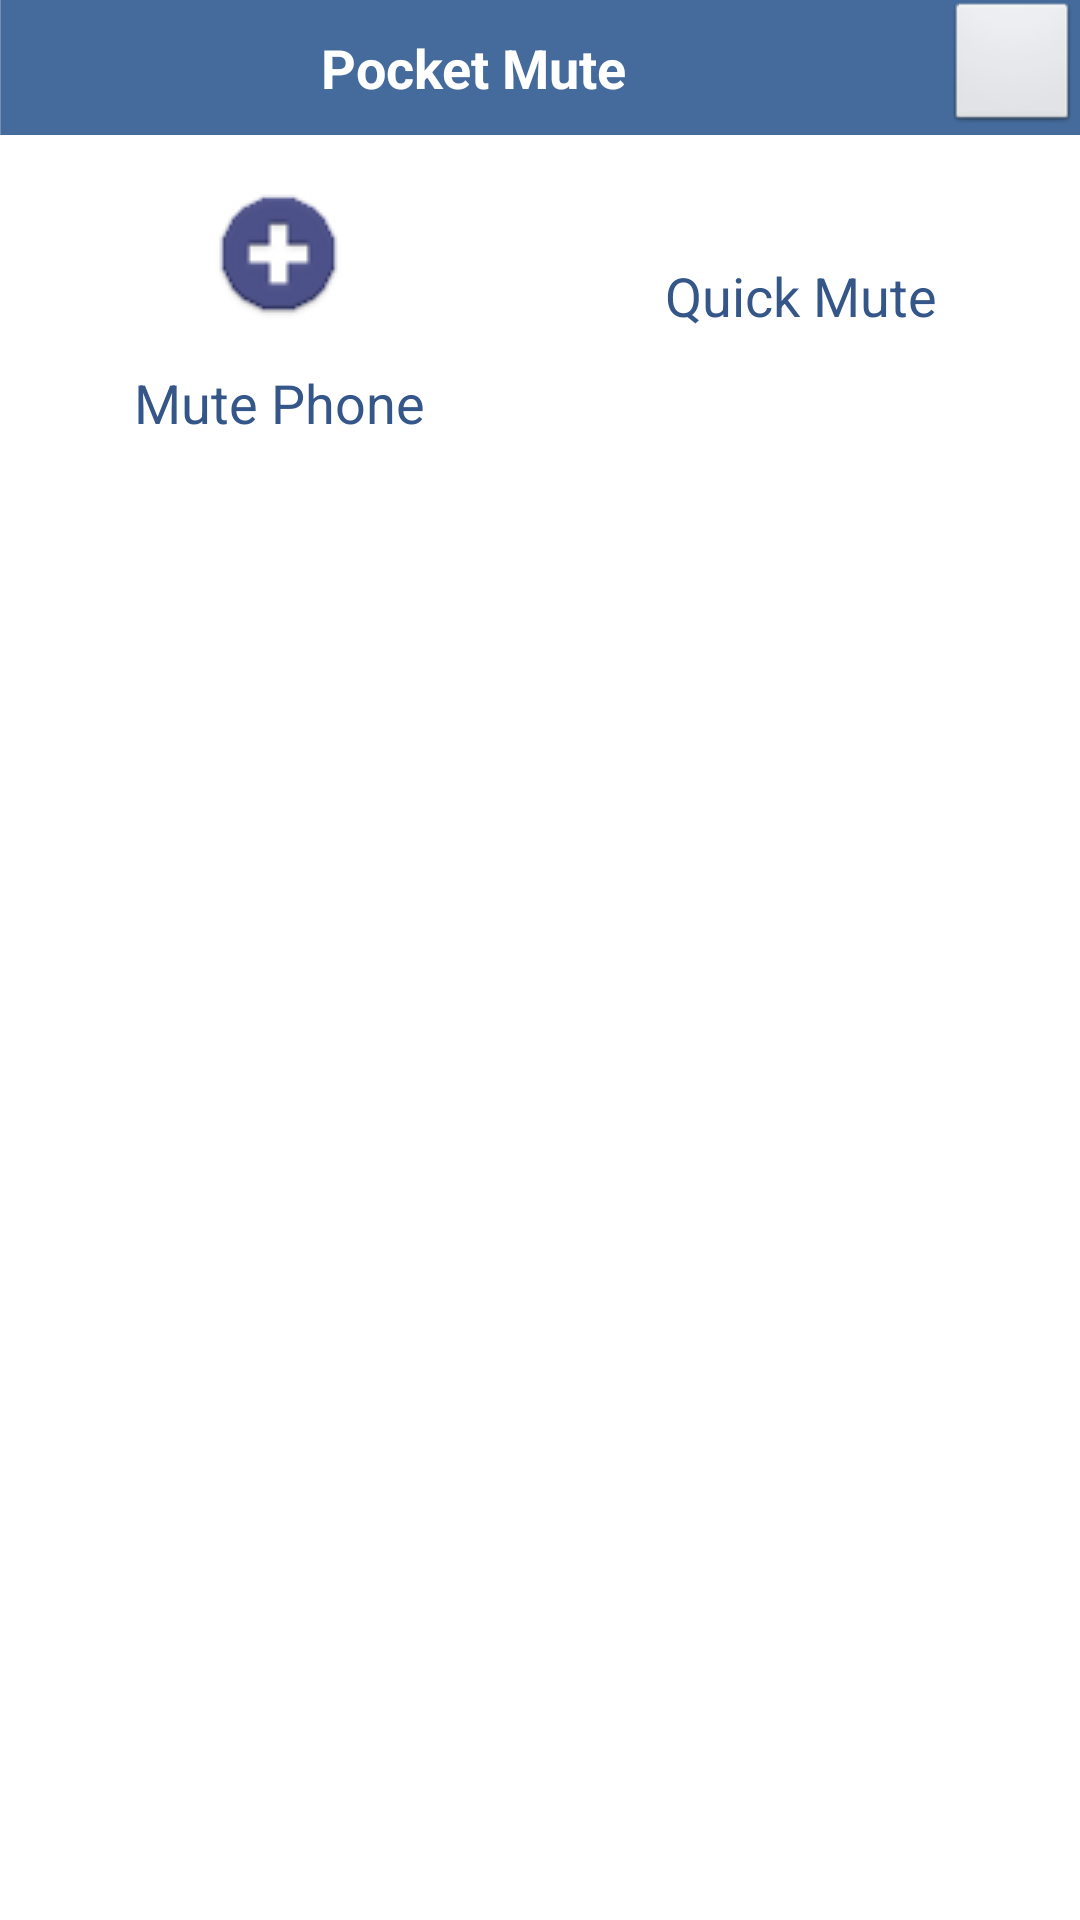

Layout XML and referenced resources for this Android screen:
<!-- AndroidManifest.xml: application theme Theme.D1 -->
<!-- res/layout/main_activity.xml -->
<?xml version="1.0" encoding="utf-8"?>
<LinearLayout xmlns:android="http://schemas.android.com/apk/res/android"
    android:id="@+id/db1_root"
    android:orientation="vertical"
    android:layout_width="fill_parent"
    android:layout_height="fill_parent">
    <LinearLayout style="@style/TitleBar">
   

        <ImageView style="@style/TitleBarSeparator" />
        
         <TextView style="@style/TitleBarText"
            android:id="@+id/TextView01"
            android:gravity="center_vertical|center_horizontal"
android:text="@string/main_mute_title" >
 </TextView>
 
        <ImageButton style="@style/TitleBarAction"
            android:src="@drawable/help_button_bar"
            android:onClick="click" />
</LinearLayout>
<LinearLayout
    android:orientation="vertical"
    android:layout_width="fill_parent"
    android:layout_height="wrap_content"
    android:layout_weight="1"
    android:padding="6dip">
    <LinearLayout
        android:orientation="horizontal"
        android:layout_width="fill_parent"
        android:layout_height="wrap_content"
       >
        <Button android:id="@+id/home_btn_feature1"
            style="@style/HomeButton"
            android:onClick="onClickFeature"
            android:text="@string/title_feature1"
            android:drawableTop="@drawable/mute_phone_button"
            
            />
        
          <Button android:id="@+id/home_btn_feature2"
            style="@style/HomeButton"
            android:onClick="onClickFeature"
            android:text="@string/quick_mute_title"
            android:drawableTop="@drawable/quick_mute_button"
            
            />
        
        
    </LinearLayout>

    <LinearLayout
        android:orientation="horizontal"
        android:layout_width="fill_parent"
        android:layout_height="wrap_content"
    
       
        >
    
    
        
        <ListView android:id="@+id/android:list"
          android:layout_width="fill_parent"
          android:layout_height="fill_parent" />
          <TextView android:id="@+id/android:empty"
                      android:layout_width="wrap_content"
                      android:layout_height="wrap_content"
                      android:text="@string/no_adds" 
                       android:gravity="center_horizontal"
                      android:textSize= "20sp"  />
                          
    </LinearLayout>


</LinearLayout>

</LinearLayout>
<!-- resources referenced by this layout -->
<resources>
  <!-- drawable mute_phone_button (drawable) -->
  <?xml version="1.0" encoding="utf-8"?>
     
  <selector xmlns:android="http://schemas.android.com/apk/res/android">
      <item android:state_focused="false" android:state_pressed="true" android:drawable="@drawable/set_mute"/>
      <item android:state_focused="false" android:state_pressed="false" android:drawable="@drawable/set_mute_pressed"/>
  </selector>
  <string name="main_mute_title">Pocket Mute</string>
  <string name="no_adds" />
  <string name="quick_mute_title">Quick Mute</string>
  <string name="title_feature1">Mute Phone</string>
  <style name="HomeButton">
          <item name="android:layout_gravity">center_vertical</item>
          <item name="android:layout_width">fill_parent</item>
          <item name="android:layout_height">wrap_content</item>
          <item name="android:layout_weight">1</item>
          <item name="android:gravity">center_horizontal</item>
          <item name="android:textSize">@dimen/text_size_medium</item>
          <item name="android:textStyle">normal</item>
          <item name="android:textColor">@color/foreground1</item>
          <item name="android:background">@null</item>
      </style>
  <style name="TitleBar">
     
          <item name="android:layout_width">fill_parent</item>
          <item name="android:layout_height">@dimen/title_height</item>
          <item name="android:orientation">horizontal</item>
          <item name="android:background">@color/title_background</item>
      </style>
  <style name="TitleBarAction">
          <item name="android:layout_width">@dimen/title_height</item>
          <item name="android:layout_height">fill_parent</item>
          
      </style>
  <style name="TitleBarSeparator">
          <item name="android:layout_width">1px</item>
          <item name="android:layout_height">fill_parent</item>
          <item name="android:background">@color/title_separator</item>
      </style>
  <style name="TitleBarText">
       
          <item name="android:layout_width">0dp</item>
          <item name="android:layout_height">fill_parent</item>
          <item name="android:layout_weight">1</item>
          <item name="android:gravity">center_vertical</item>
          <item name="android:textSize">@dimen/text_size_medium</item>
          <item name="android:paddingLeft">12dip</item>
          <item name="android:paddingRight">12dip</item>
          <item name="android:textStyle">bold</item>
          <item name="android:textColor">@color/title_text</item>
          <item name="android:singleLine">true</item>
          <item name="android:ellipsize">end</item>
      </style>
  <style name="Theme.D1" parent="android:style/Theme.Light">
          <item name="android:windowNoTitle">true</item>
          <item name="android:windowContentOverlay">@null</item>
      </style>
  <!-- drawable set_mute: png bitmap (drawable, 1332 bytes) -->
  <!-- drawable set_mute_pressed: png bitmap (drawable, 2497 bytes) -->
  <dimen name="text_size_medium">18sp</dimen>
  <color name="foreground1">#ff355689</color>
  <dimen name="title_height">45dip</dimen>
  <color name="title_background">#446b9b</color>
  <color name="title_separator">#40ffffff</color>
  <color name="title_text">#ffffffff</color>
</resources>
